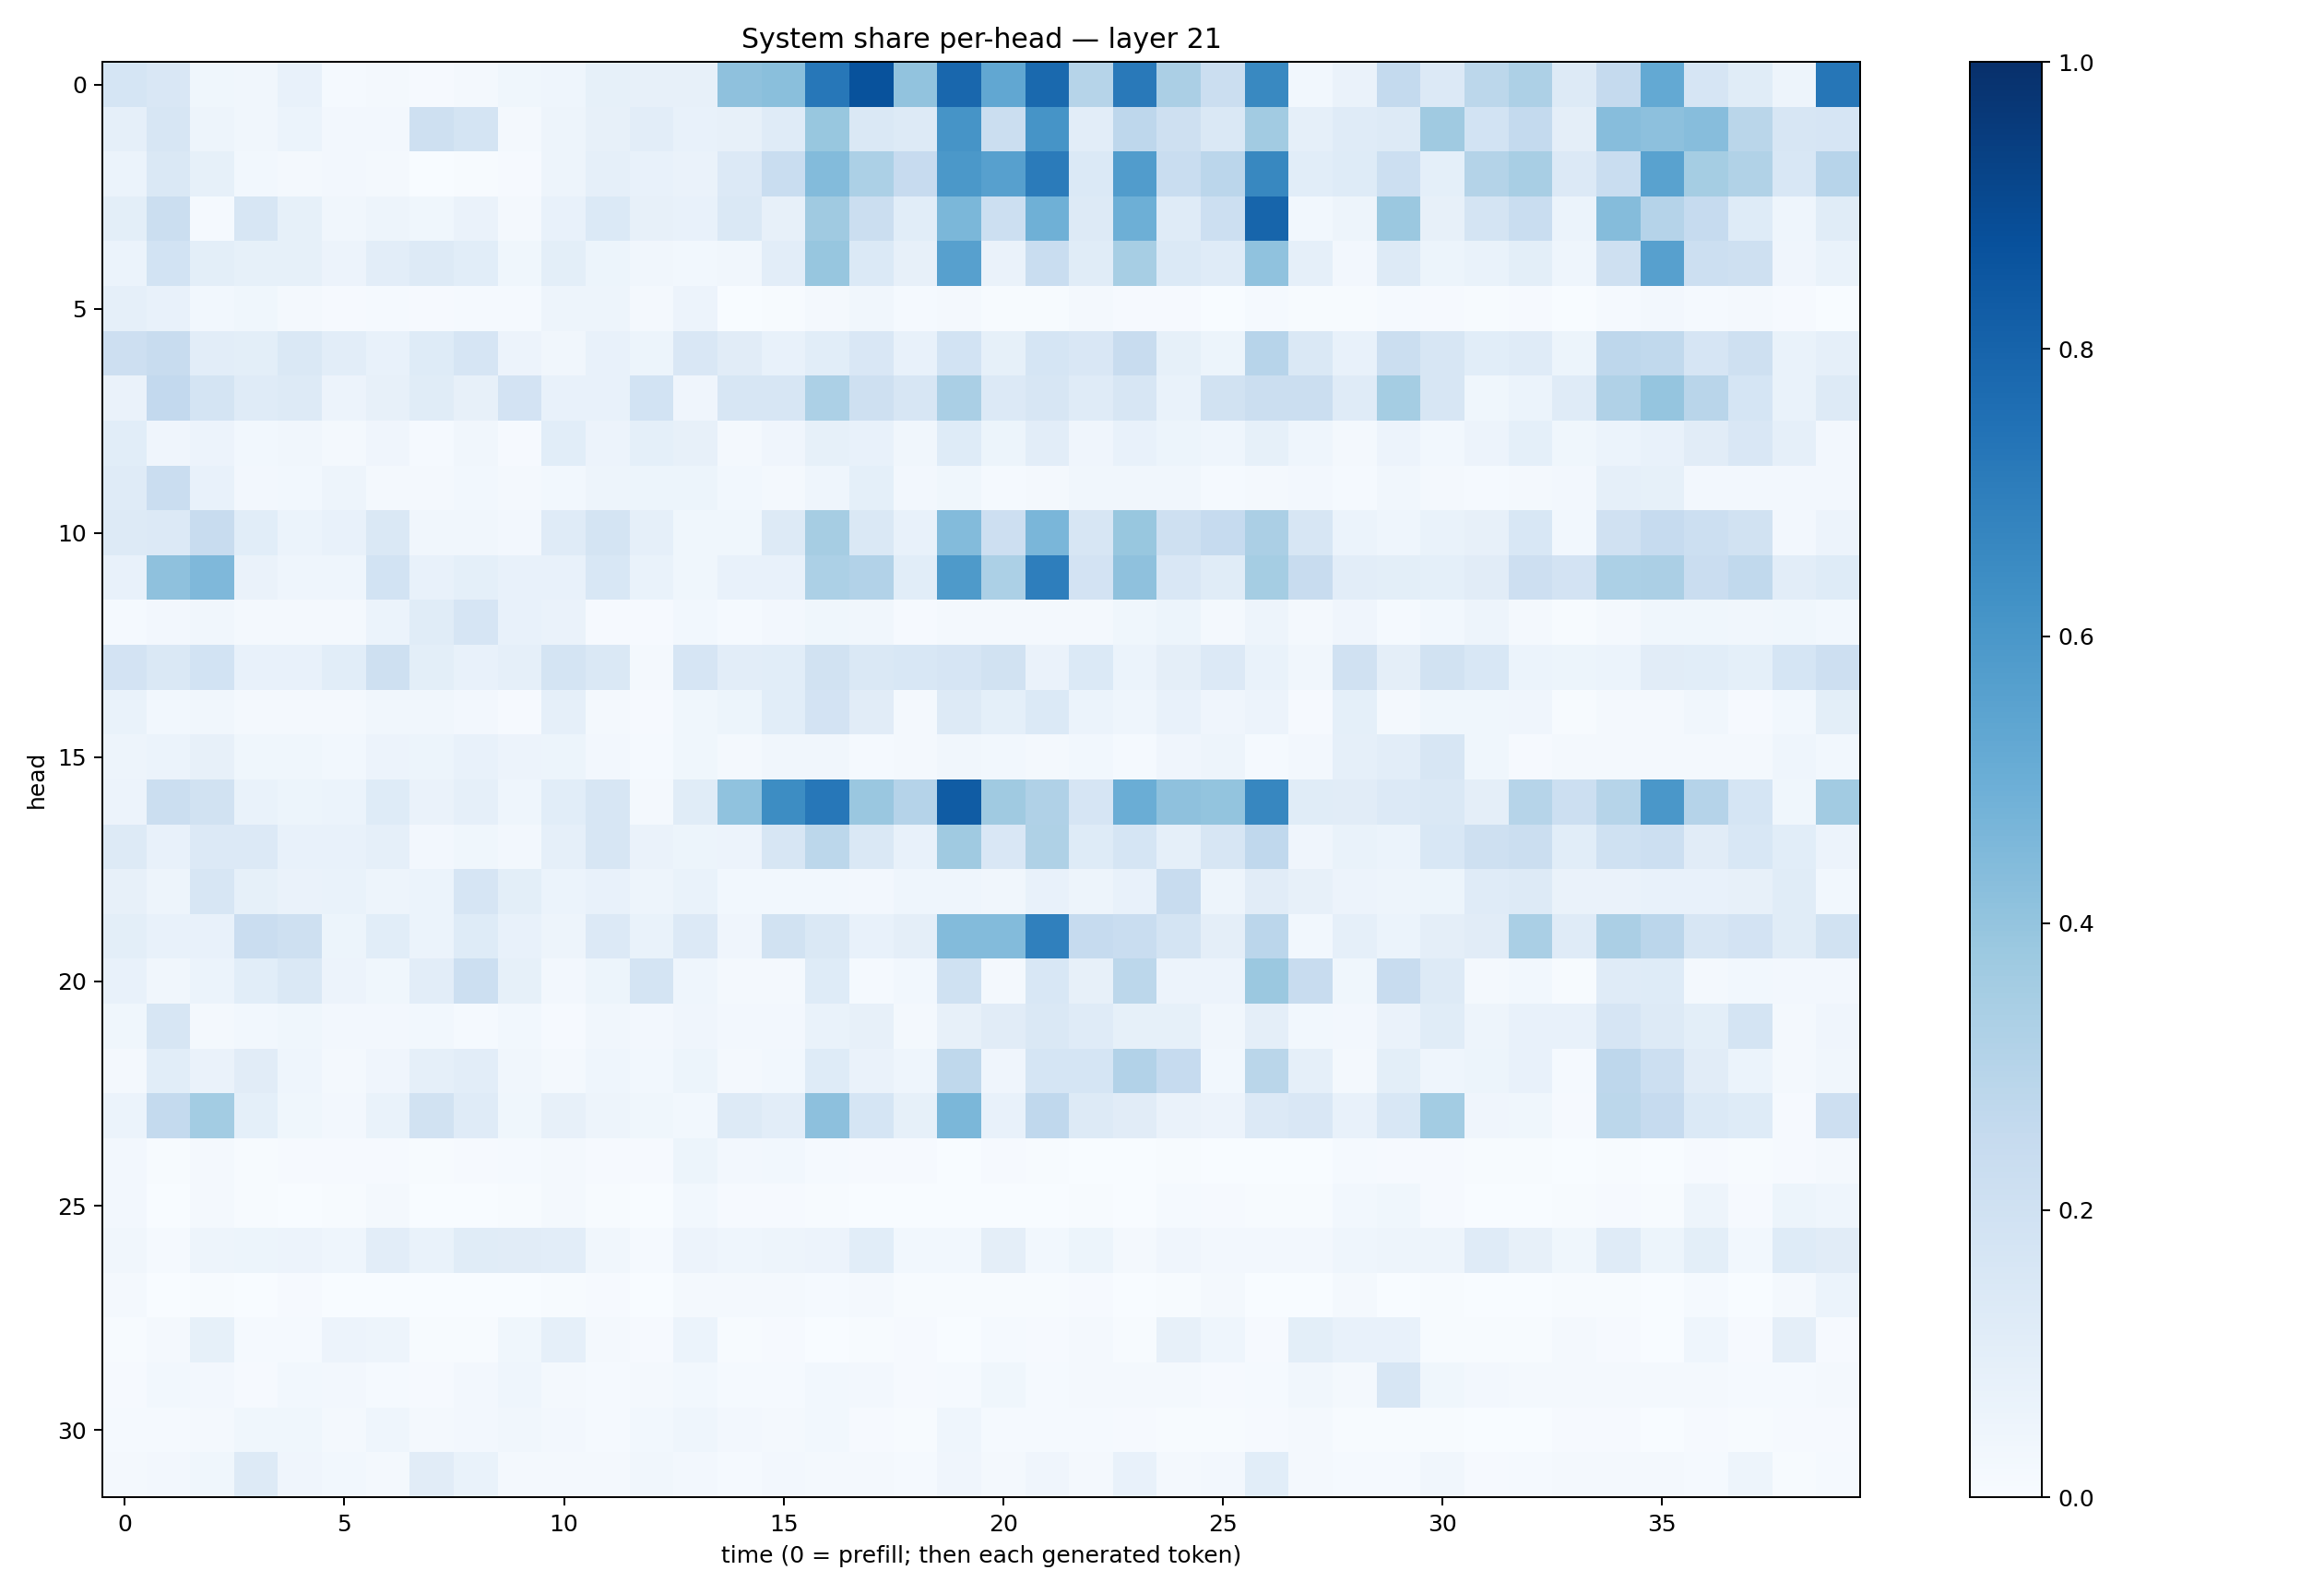

Data behind this chart, as committed beside it:
0.1704, 0.152302, 0.03708956, 0.03418688, 0.07732367, 0.015424485, 0.022116747, 0.010727111, 0.018324535, 0.036281183, 0.0429714, 0.082727425, 0.0813221, 0.08116002, 0.4118045, 0.42284328, 0.72338325, 0.86969185, 0.40455022, 0.7870653, 0.53093195, 0.78122747, 0.2977538, 0.71577156
0.08933, 0.1616, 0.04979, 0.03393, 0.06244, 0.02562, 0.02469, 0.2052, 0.1742, 0.01739, 0.04788, 0.07909, 0.1038, 0.07693, 0.07876, 0.1182, 0.3906, 0.1449, 0.1303, 0.6121, 0.2209, 0.61, 0.1021, 0.2738
0.05996, 0.147, 0.08283, 0.03008, 0.01919, 0.02439, 0.0181, 0.003772, 0.007683, 0.009262, 0.04985, 0.08632, 0.07754, 0.06565, 0.1334, 0.2328, 0.4411, 0.3289, 0.2459, 0.5943, 0.5614, 0.7103, 0.1401, 0.5757
0.1006, 0.2217, 0.01246, 0.1628, 0.08454, 0.03207, 0.05031, 0.03881, 0.06268, 0.0166, 0.07629, 0.1382, 0.0803, 0.07315, 0.1415, 0.08181, 0.3709, 0.2235, 0.1087, 0.4573, 0.2163, 0.4916, 0.1293, 0.4956
0.05931, 0.1853, 0.09816, 0.08494, 0.0837, 0.057, 0.1025, 0.1274, 0.1061, 0.0375, 0.1012, 0.05112, 0.03132, 0.02846, 0.03412, 0.1025, 0.3919, 0.1396, 0.08104, 0.561, 0.06384, 0.2342, 0.117, 0.3462
0.08622, 0.07155, 0.02831, 0.03704, 0.02013, 0.01041, 0.01349, 0.0103, 0.01446, 0.01414, 0.05027, 0.04705, 0.02171, 0.05512, 0.003222, 0.00591, 0.01886, 0.03204, 0.01562, 0.01682, 0.00735, 0.007434, 0.01987, 0.0109
0.2116, 0.2346, 0.1031, 0.1014, 0.142, 0.1052, 0.07756, 0.1226, 0.1667, 0.05776, 0.03285, 0.07081, 0.05234, 0.1518, 0.1101, 0.0747, 0.1079, 0.1493, 0.07589, 0.1852, 0.08539, 0.1695, 0.1494, 0.2396
0.06537, 0.26, 0.1786, 0.1188, 0.131, 0.05703, 0.08141, 0.1159, 0.07919, 0.1821, 0.07201, 0.07056, 0.1836, 0.04247, 0.1574, 0.1598, 0.3282, 0.2063, 0.1621, 0.338, 0.1338, 0.1623, 0.12, 0.1613
0.1065, 0.04075, 0.05474, 0.02751, 0.03312, 0.02105, 0.04216, 0.01562, 0.03242, 0.008248, 0.1072, 0.05549, 0.09365, 0.07904, 0.01996, 0.04006, 0.08329, 0.07779, 0.03484, 0.1229, 0.05303, 0.1049, 0.04211, 0.07264
0.1185, 0.2296, 0.07352, 0.02648, 0.03092, 0.04725, 0.01726, 0.02305, 0.03022, 0.01983, 0.02902, 0.0505, 0.05385, 0.05292, 0.02768, 0.01847, 0.04551, 0.09208, 0.02582, 0.03879, 0.01373, 0.02187, 0.03403, 0.03308
0.1291, 0.1362, 0.2369, 0.1059, 0.05926, 0.07185, 0.1416, 0.03126, 0.03178, 0.02666, 0.1205, 0.1762, 0.08719, 0.03529, 0.03666, 0.1324, 0.349, 0.1454, 0.07386, 0.4378, 0.213, 0.4631, 0.1575, 0.3902
0.07668, 0.413, 0.4502, 0.06641, 0.0457, 0.04663, 0.1845, 0.07709, 0.09367, 0.0704, 0.07382, 0.1548, 0.06991, 0.03774, 0.07385, 0.07567, 0.3298, 0.3113, 0.1086, 0.5891, 0.3287, 0.697, 0.1829, 0.4133
0.01405, 0.02443, 0.03311, 0.02339, 0.02177, 0.02206, 0.06152, 0.1134, 0.1646, 0.07572, 0.06485, 0.009415, 0.008852, 0.02947, 0.01525, 0.02505, 0.03897, 0.03393, 0.01093, 0.02048, 0.02281, 0.01813, 0.01754, 0.03761
0.1833, 0.1434, 0.1868, 0.07798, 0.07055, 0.1093, 0.2084, 0.09791, 0.0769, 0.08598, 0.1778, 0.144, 0.01962, 0.1672, 0.1022, 0.1056, 0.1896, 0.1465, 0.1531, 0.1659, 0.1877, 0.0643, 0.1395, 0.05975
0.06856, 0.02853, 0.03233, 0.02299, 0.01921, 0.01817, 0.034, 0.03376, 0.02443, 0.01071, 0.08836, 0.02316, 0.009144, 0.03686, 0.05364, 0.1087, 0.1798, 0.1122, 0.02054, 0.1294, 0.09047, 0.1387, 0.06026, 0.04666
0.05037, 0.06039, 0.07824, 0.03685, 0.03682, 0.0306, 0.0583, 0.05332, 0.0763, 0.05829, 0.05366, 0.02416, 0.01555, 0.03536, 0.01846, 0.03491, 0.0334, 0.01404, 0.02227, 0.03363, 0.02747, 0.01916, 0.03002, 0.01241
0.05762, 0.2196, 0.1916, 0.07001, 0.05304, 0.05906, 0.125, 0.06472, 0.08914, 0.04452, 0.107, 0.1566, 0.01708, 0.1151, 0.4087, 0.6418, 0.7234, 0.3836, 0.3034, 0.8318, 0.3675, 0.3168, 0.1672, 0.5013
0.1293, 0.07289, 0.1358, 0.1351, 0.07502, 0.07373, 0.08732, 0.02662, 0.03789, 0.0245, 0.08841, 0.1606, 0.0646, 0.0541, 0.05687, 0.1612, 0.2783, 0.1478, 0.07539, 0.3676, 0.1484, 0.3229, 0.1243, 0.169
0.07981, 0.04892, 0.1639, 0.08591, 0.06454, 0.06799, 0.04932, 0.05891, 0.1663, 0.0988, 0.06053, 0.07725, 0.04951, 0.06821, 0.02893, 0.02878, 0.02849, 0.025, 0.04474, 0.04599, 0.03354, 0.07294, 0.05059, 0.07565
0.09935, 0.07792, 0.07685, 0.2304, 0.2049, 0.05175, 0.1079, 0.06005, 0.1215, 0.07087, 0.04881, 0.1356, 0.06851, 0.1343, 0.03932, 0.1935, 0.1459, 0.07138, 0.09498, 0.4385, 0.438, 0.6882, 0.2464, 0.2329
0.07044, 0.03353, 0.0588, 0.1086, 0.1458, 0.05838, 0.03648, 0.1018, 0.215, 0.08402, 0.02434, 0.05218, 0.1752, 0.04593, 0.01676, 0.02035, 0.1222, 0.01195, 0.02997, 0.2024, 0.02163, 0.153, 0.07997, 0.281
0.03602, 0.1586, 0.01659, 0.02771, 0.03784, 0.02676, 0.02444, 0.0281, 0.01544, 0.02876, 0.008863, 0.03484, 0.02673, 0.04158, 0.02646, 0.02353, 0.06902, 0.08101, 0.02304, 0.07847, 0.111, 0.144, 0.1198, 0.08429
0.02234, 0.1085, 0.06357, 0.1106, 0.04676, 0.02041, 0.03991, 0.0872, 0.1043, 0.03473, 0.01989, 0.0441, 0.03026, 0.0538, 0.02242, 0.02824, 0.1236, 0.06257, 0.04443, 0.2701, 0.03951, 0.1692, 0.1696, 0.3108
0.05869, 0.2552, 0.3591, 0.09151, 0.03568, 0.02645, 0.06643, 0.1932, 0.118, 0.03773, 0.08039, 0.04863, 0.03677, 0.02968, 0.1297, 0.1038, 0.4167, 0.1702, 0.08545, 0.4583, 0.07778, 0.2681, 0.1286, 0.1107
0.02537, 0.005995, 0.01667, 0.006547, 0.008498, 0.01022, 0.01125, 0.006444, 0.01081, 0.01359, 0.01817, 0.009397, 0.008589, 0.05366, 0.02669, 0.02919, 0.01451, 0.01066, 0.008191, 0.003751, 0.008215, 0.004933, 0.002892, 0.002205
0.02374, 0.001673, 0.0192, 0.004483, 0.002826, 0.003974, 0.01853, 0.001736, 0.003473, 0.004987, 0.0163, 0.006516, 0.001712, 0.02792, 0.0109, 0.007813, 0.006677, 0.001591, 0.002944, 0.003439, 0.003307, 0.002702, 0.004552, 0.001844
0.03395, 0.01229, 0.04763, 0.05323, 0.05847, 0.04337, 0.1052, 0.06724, 0.116, 0.1117, 0.1029, 0.03506, 0.01249, 0.05744, 0.04333, 0.0481, 0.05631, 0.1091, 0.0295, 0.02863, 0.09579, 0.02876, 0.05101, 0.01859
0.02188, 0.002539, 0.004875, 0.002165, 0.009133, 0.003394, 0.001935, 0.0007508, 0.00215, 0.001753, 0.005754, 0.008802, 0.00387, 0.02273, 0.02049, 0.01596, 0.01184, 0.01769, 0.007028, 0.003979, 0.005241, 0.00415, 0.008928, 0.001506
0.007509, 0.01607, 0.08499, 0.01503, 0.01273, 0.05776, 0.05075, 0.005469, 0.007179, 0.03754, 0.08633, 0.01629, 0.01158, 0.0596, 0.007426, 0.008992, 0.002956, 0.006754, 0.01107, 0.002915, 0.01301, 0.01116, 0.02262, 0.005436
0.0113, 0.0294, 0.02589, 0.01047, 0.03084, 0.02642, 0.01486, 0.01087, 0.02506, 0.04422, 0.0164, 0.01197, 0.01915, 0.03019, 0.01416, 0.0123, 0.02806, 0.02577, 0.01003, 0.01201, 0.03623, 0.01468, 0.01693, 0.01876
0.01386, 0.01389, 0.01926, 0.0378, 0.03855, 0.022, 0.04667, 0.01946, 0.0258, 0.03405, 0.02453, 0.0142, 0.03101, 0.04372, 0.02573, 0.02037, 0.02952, 0.01002, 0.00756, 0.04625, 0.0135, 0.0144, 0.01522, 0.009422
0.01781, 0.02407, 0.03563, 0.1316, 0.04055, 0.02858, 0.0159, 0.1124, 0.06963, 0.02136, 0.01588, 0.0203, 0.03334, 0.0241, 0.01202, 0.02647, 0.01952, 0.02297, 0.01302, 0.04095, 0.02162, 0.04164, 0.01716, 0.07183
